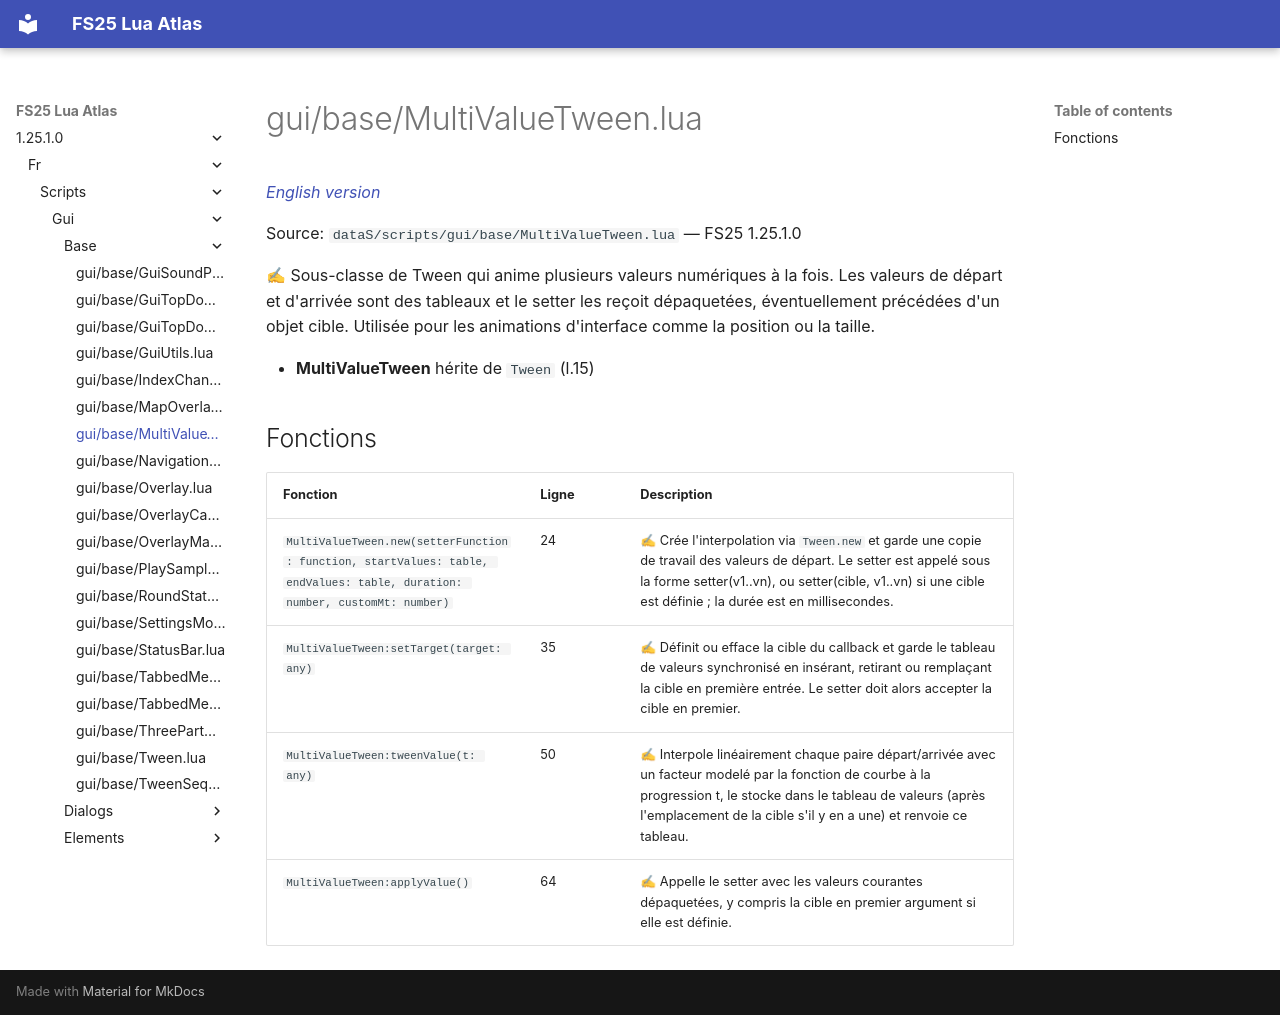

repository: Tim0219800/fs25-lua-atlas · page: 1.25.1.0/fr/scripts/gui/base/MultiValueTween.html · generator: mkdocs

# gui/base/MultiValueTween.lua

*[English version](../../../../scripts/gui/base/MultiValueTween.md)*

Source: `dataS/scripts/gui/base/MultiValueTween.lua` — FS25 1.25.1.0

✍ Sous-classe de Tween qui anime plusieurs valeurs numériques à la fois. Les valeurs de départ et d'arrivée sont des tableaux et le setter les reçoit dépaquetées, éventuellement précédées d'un objet cible. Utilisée pour les animations d'interface comme la position ou la taille.

- **MultiValueTween** hérite de `Tween` (l.15)

## Fonctions

| Fonction | Ligne | Description |
|---|---|---|
| `MultiValueTween.new(setterFunction: function, startValues: table, endValues: table, duration: number, customMt: number)` | 24 | ✍ Crée l'interpolation via `Tween.new` et garde une copie de travail des valeurs de départ. Le setter est appelé sous la forme setter(v1..vn), ou setter(cible, v1..vn) si une cible est définie ; la durée est en millisecondes. |
| `MultiValueTween:setTarget(target: any)` | 35 | ✍ Définit ou efface la cible du callback et garde le tableau de valeurs synchronisé en insérant, retirant ou remplaçant la cible en première entrée. Le setter doit alors accepter la cible en premier. |
| `MultiValueTween:tweenValue(t: any)` | 50 | ✍ Interpole linéairement chaque paire départ/arrivée avec un facteur modelé par la fonction de courbe à la progression t, le stocke dans le tableau de valeurs (après l'emplacement de la cible s'il y en a une) et renvoie ce tableau. |
| `MultiValueTween:applyValue()` | 64 | ✍ Appelle le setter avec les valeurs courantes dépaquetées, y compris la cible en premier argument si elle est définie. |
